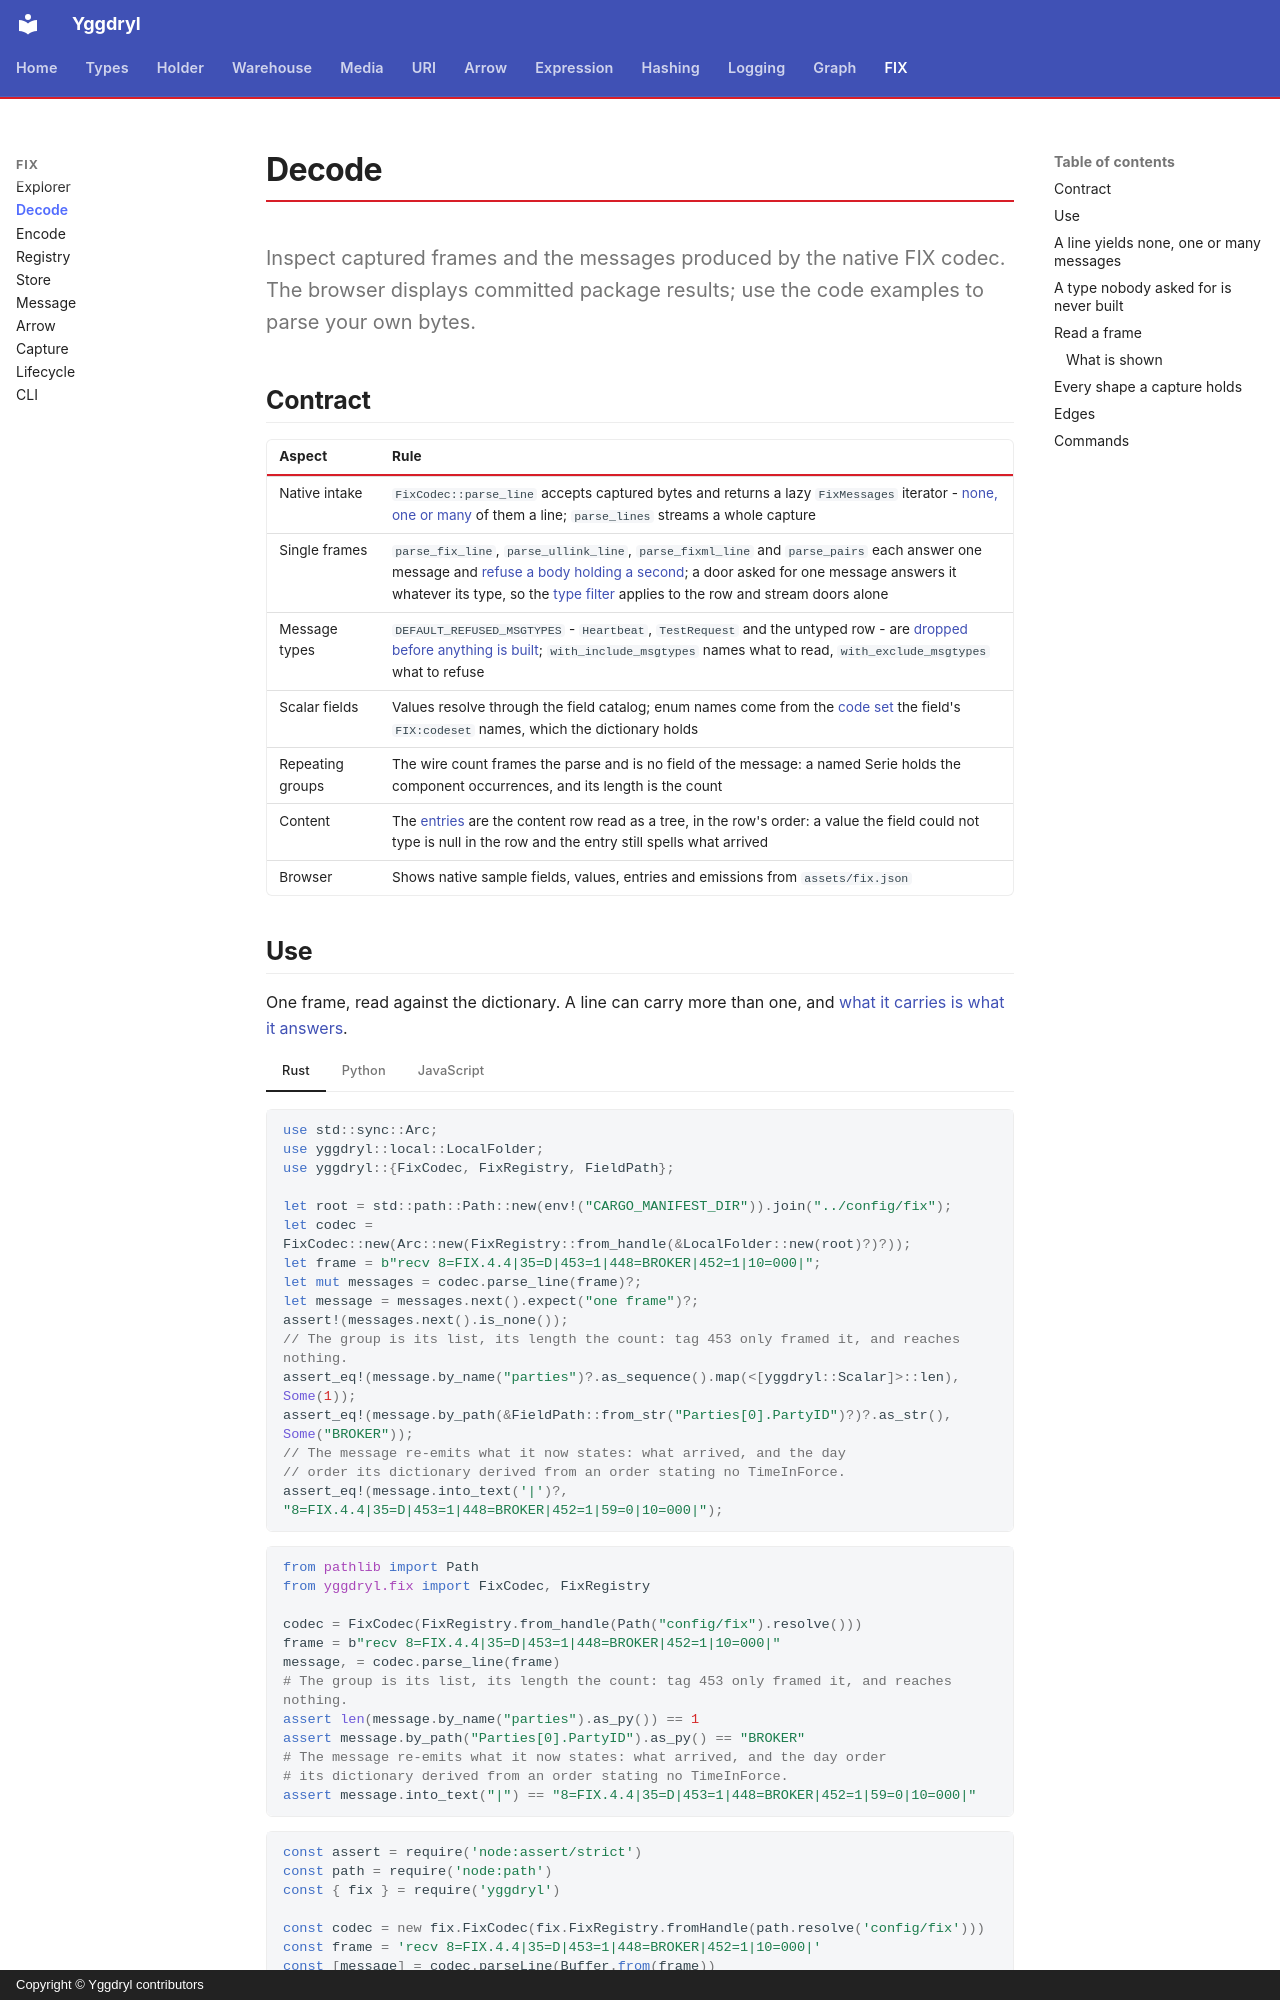

repository: Platob/yggdryl · page: fix/decode/index.html · generator: mkdocs · copyright: Copyright © Yggdryl contributors

# Decode

Inspect captured frames and the messages produced by the native FIX codec.
The browser displays committed package results; use the code examples to parse
your own bytes.

## Contract

| Aspect | Rule |
| --- | --- |
| Native intake | `FixCodec::parse_line` accepts captured bytes and returns a lazy `FixMessages` iterator - [none, one or many](#a-line-yields-none-one-or-many-messages) of them a line; `parse_lines` streams a whole capture |
| Single frames | `parse_fix_line`, `parse_ullink_line`, `parse_fixml_line` and `parse_pairs` each answer one message and [refuse a body holding a second](#a-line-yields-none-one-or-many-messages); a door asked for one message answers it whatever its type, so the [type filter](#a-type-nobody-asked-for-is-never-built) applies to the row and stream doors alone |
| Message types | `DEFAULT_REFUSED_MSGTYPES` - `Heartbeat`, `TestRequest` and the untyped row - are [dropped before anything is built](#a-type-nobody-asked-for-is-never-built); `with_include_msgtypes` names what to read, `with_exclude_msgtypes` what to refuse |
| Scalar fields | Values resolve through the field catalog; enum names come from the [code set](registry.md#a-field-names-the-code-set-it-reads-by) the field's `FIX:codeset` names, which the dictionary holds |
| Repeating groups | The wire count frames the parse and is no field of the message: a named Serie holds the component occurrences, and its length is the count |
| Content | The [entries](message.md) are the content row read as a tree, in the row's order: a value the field could not type is null in the row and the entry still spells what arrived |
| Browser | Shows native sample fields, values, entries and emissions from `assets/fix.json` |

## Use

One frame, read against the dictionary. A line can carry more than one, and
[what it carries is what it answers](#a-line-yields-none-one-or-many-messages).

=== "Rust"

    ```rust
    use std::sync::Arc;
    use yggdryl::local::LocalFolder;
    use yggdryl::{FixCodec, FixRegistry, FieldPath};

    let root = std::path::Path::new(env!("CARGO_MANIFEST_DIR")).join("../config/fix");
    let codec = FixCodec::new(Arc::new(FixRegistry::from_handle(&LocalFolder::new(root)?)?));
    let frame = b"recv 8=FIX.4.4|35=D|453=1|448=BROKER|452=1|10=000|";
    let mut messages = codec.parse_line(frame)?;
    let message = messages.next().expect("one frame")?;
    assert!(messages.next().is_none());
    // The group is its list, its length the count: tag 453 only framed it, and reaches nothing.
    assert_eq!(message.by_name("parties")?.as_sequence().map(<[yggdryl::Scalar]>::len), Some(1));
    assert_eq!(message.by_path(&FieldPath::from_str("Parties[0].PartyID")?)?.as_str(), Some("BROKER"));
    // The message re-emits what it now states: what arrived, and the day
    // order its dictionary derived from an order stating no TimeInForce.
    assert_eq!(message.into_text('|')?, "8=FIX.4.4|35=D|453=1|448=BROKER|452=1|59=0|10=000|");
    ```

=== "Python"

    ```python
    from pathlib import Path
    from yggdryl.fix import FixCodec, FixRegistry

    codec = FixCodec(FixRegistry.from_handle(Path("config/fix").resolve()))
    frame = b"recv 8=FIX.4.4|35=D|453=1|448=BROKER|452=1|10=000|"
    message, = codec.parse_line(frame)
    # The group is its list, its length the count: tag 453 only framed it, and reaches nothing.
    assert len(message.by_name("parties").as_py()) == 1
    assert message.by_path("Parties[0].PartyID").as_py() == "BROKER"
    # The message re-emits what it now states: what arrived, and the day order
    # its dictionary derived from an order stating no TimeInForce.
    assert message.into_text("|") == "8=FIX.4.4|35=D|453=1|448=BROKER|452=1|59=0|10=000|"
    ```

=== "JavaScript"

    ```javascript
    const assert = require('node:assert/strict')
    const path = require('node:path')
    const { fix } = require('yggdryl')

    const codec = new fix.FixCodec(fix.FixRegistry.fromHandle(path.resolve('config/fix')))
    const frame = 'recv 8=FIX.4.4|35=D|453=1|448=BROKER|452=1|10=000|'
    const [message] = codec.parseLine(Buffer.from(frame))
    // The group is its list, its length the count: tag 453 only framed it, and reaches nothing.
    assert.equal(message.byName('parties').length, 1)
    assert.equal(message.byPath('Parties[0].PartyID').asJs(), 'BROKER')
    // The message re-emits what it now states: what arrived, and the day order
    // its dictionary derived from an order stating no TimeInForce.
    assert.equal(message.intoText('|'), '8=FIX.4.4|35=D|453=1|448=BROKER|452=1|59=0|10=000|')
    ```
